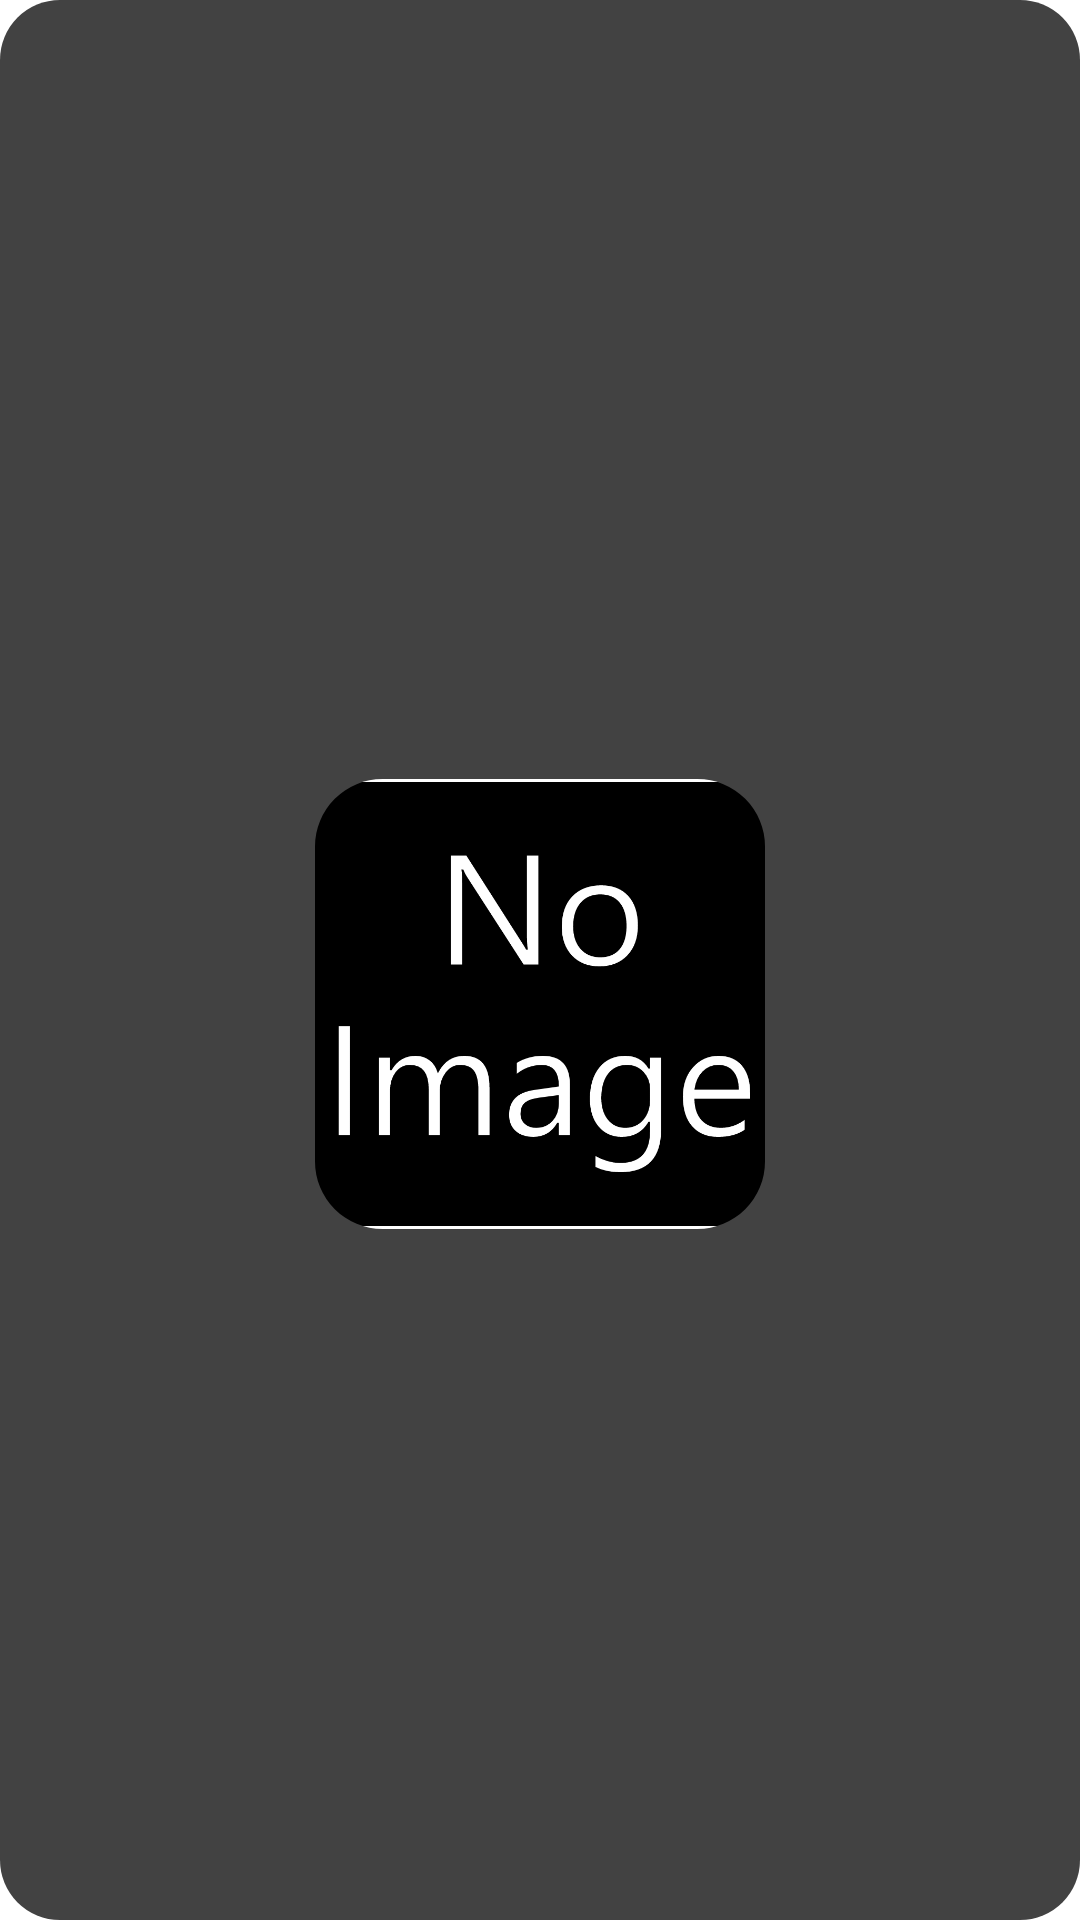

Layout XML and referenced resources for this Android screen:
<!-- AndroidManifest.xml: application theme Theme.KotlinNoteViewBinding -->
<!-- res/layout/recycler_note_row.xml -->
<?xml version="1.0" encoding="utf-8"?>
<androidx.constraintlayout.widget.ConstraintLayout xmlns:android="http://schemas.android.com/apk/res/android"
    android:layout_width="wrap_content"
    android:layout_height="wrap_content"
    android:layout_marginTop="20dp"
    android:layout_marginStart="20dp"
    android:background="@drawable/recycler_background"
    xmlns:app="http://schemas.android.com/apk/res-auto">

    <TextView
        android:id="@+id/recyclerNoteTitle"
        android:layout_width="150dp"
        android:layout_height="wrap_content"
        android:layout_marginTop="10dp"
        android:textColor="@color/white"
        android:layout_marginStart="5dp"
        android:layout_marginEnd="5dp"
        android:textSize="14sp"
        android:maxLines="1"
        android:maxLength="10"
        android:textAlignment="center"
        app:layout_constraintStart_toStartOf="parent"
        app:layout_constraintTop_toTopOf="parent"
        app:layout_constraintEnd_toEndOf="parent"/>

    <com.google.android.material.imageview.ShapeableImageView
        android:id="@+id/recyclerNoteImage"
        android:layout_width="150dp"
        android:layout_height="150dp"
        android:layout_marginBottom="10dp"
        android:src="@drawable/recyclerimage"
        android:scaleType="centerCrop"
        android:layout_marginTop="10dp"
        app:shapeAppearanceOverlay="@style/ShapeAppearanceOverlay.App.CornerSize50Percent"
        app:layout_constraintTop_toBottomOf="@id/recyclerNoteTitle"
        app:layout_constraintStart_toStartOf="parent"
        app:layout_constraintEnd_toEndOf="parent"
        app:layout_constraintBottom_toBottomOf="parent" />

</androidx.constraintlayout.widget.ConstraintLayout>
<!-- resources referenced by this layout -->
<resources>
  <color name="white">#FFFFFFFF</color>
  <!-- drawable recycler_background (drawable) -->
  <?xml version="1.0" encoding="utf-8"?>
  <shape xmlns:android="http://schemas.android.com/apk/res/android">
  
      <solid android:color="#424242" />
      <corners android:radius="20dp" />
  
  </shape>
  <!-- drawable recyclerimage: png bitmap (drawable-hdpi, 25485 bytes) -->
  <style name="ShapeAppearanceOverlay.App.CornerSize50Percent" parent="">
          <item name="cornerSize">15%</item>
      </style>
  <style name="Theme.KotlinNoteViewBinding" parent="Theme.MaterialComponents.DayNight.NoActionBar">
          
          <item name="colorPrimary">@color/purple_500</item>
          <item name="colorPrimaryVariant">@color/purple_700</item>
          <item name="colorOnPrimary">@color/white</item>
          
          <item name="colorSecondary">@color/teal_200</item>
          <item name="colorSecondaryVariant">@color/teal_700</item>
          <item name="colorOnSecondary">@color/black</item>
          
          <item name="android:statusBarColor" tools:targetApi="l">#262626</item>
          
      </style>
  <color name="purple_500">#FF6200EE</color>
  <color name="purple_700">#FF3700B3</color>
  <color name="teal_200">#FF03DAC5</color>
  <color name="teal_700">#FF018786</color>
  <color name="black">#FF000000</color>
</resources>
